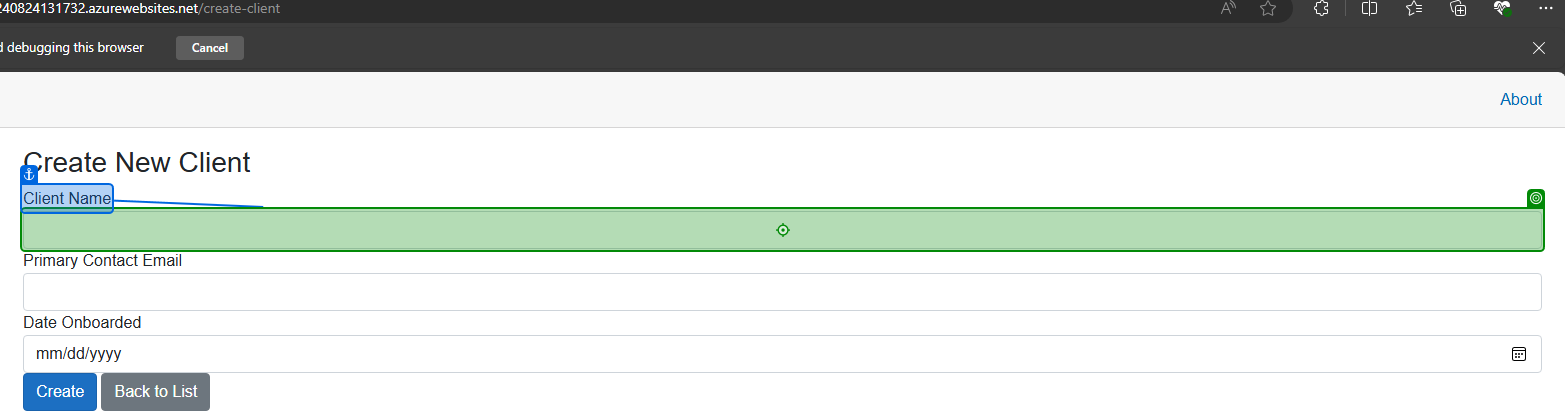
Task: NWU Tech Trends Telemetry Portal User Acceptance Testing
Workflow: Main

Step 1: type "[CurrentRow("ClientName").ToString()]" into 'Client Name'

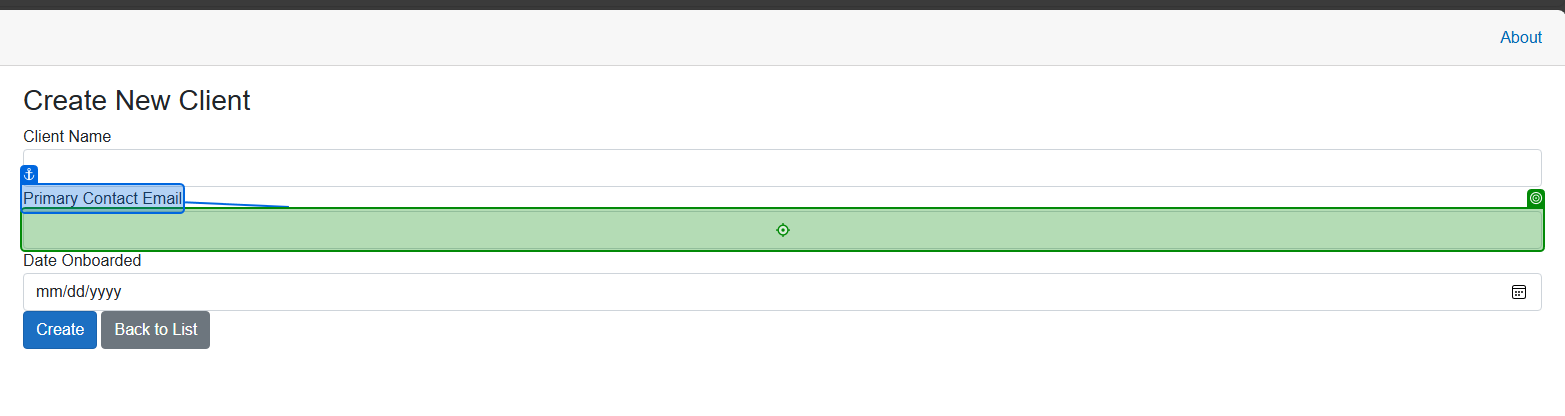
Step 2: type "[CurrentRow("PrimaryContactEmail").ToString]" into 'Primary Contact Email'

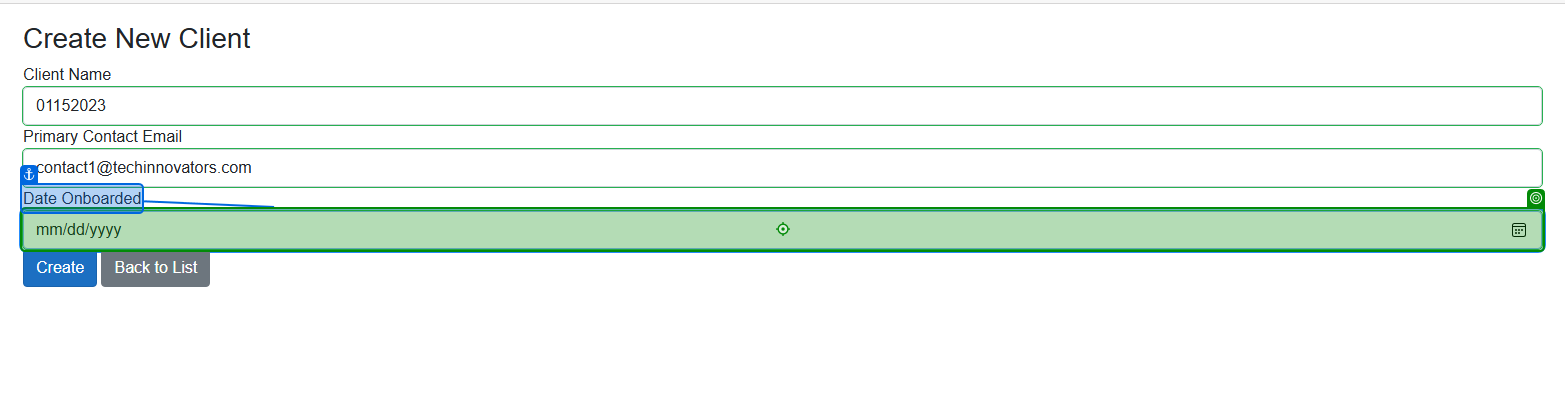
Step 3: type "[DateTime.Parse(CurrentRow("DateOnboarded").ToString()).ToString()]"

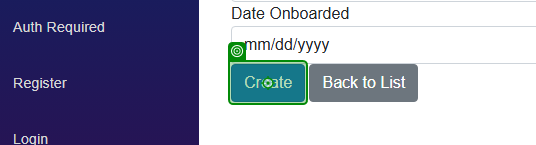
Step 4: click on 'Create'

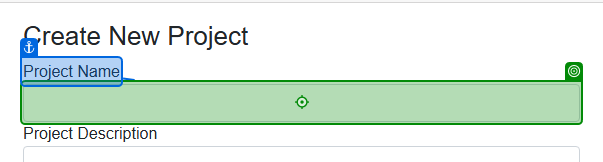
Step 5: type "[CurrentRow("ProjectName").ToString()]" into 'Project Name'

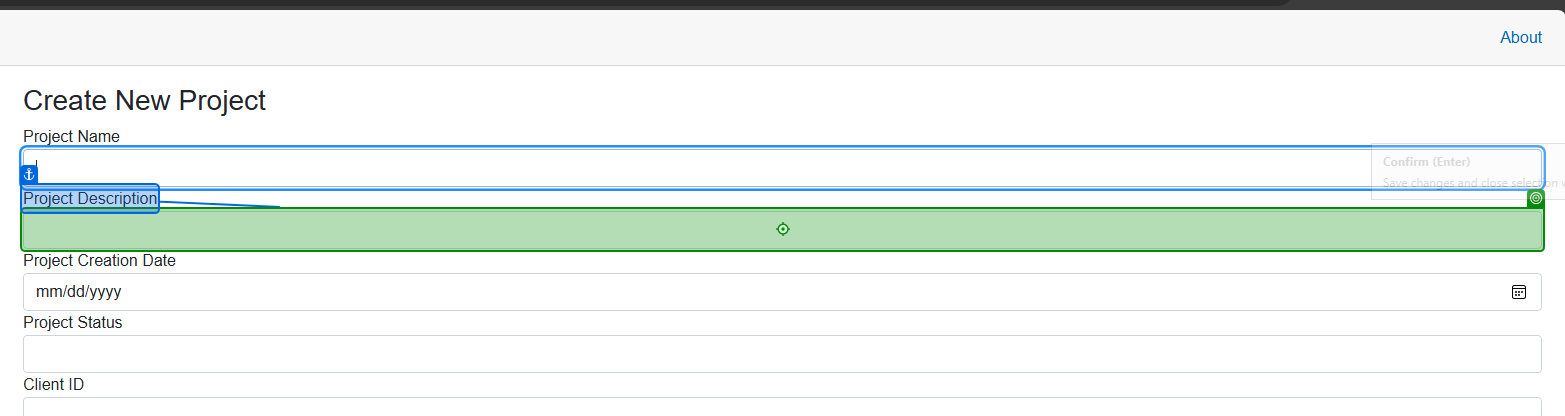
Step 6: type "[CurrentRow("ProjectDescription").ToString()]" into 'Project Description'

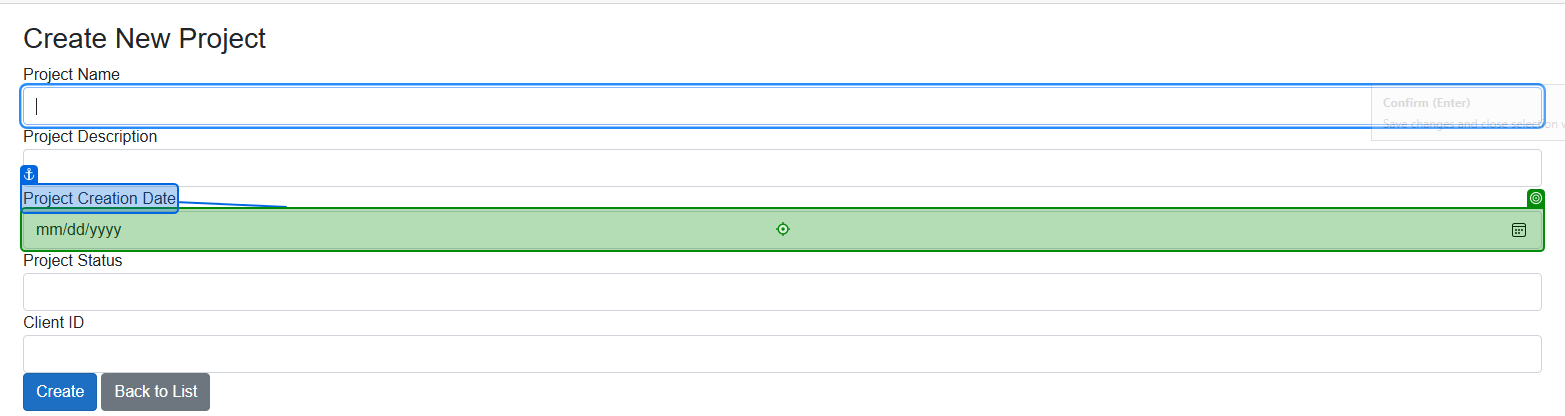
Step 7: type "[DateTime.Parse(CurrentRow("ProjectCreationDate").ToString()).ToString()]" into 'Project Creation Date'

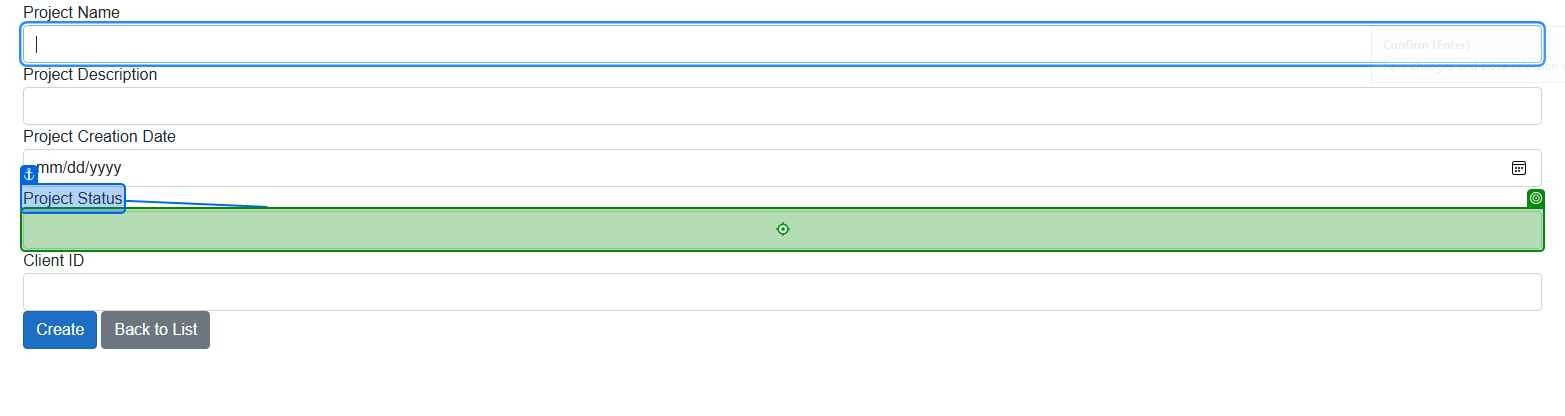
Step 8: type "[CurrentRow("ProjectStatus").ToString()]" into 'Project Status'

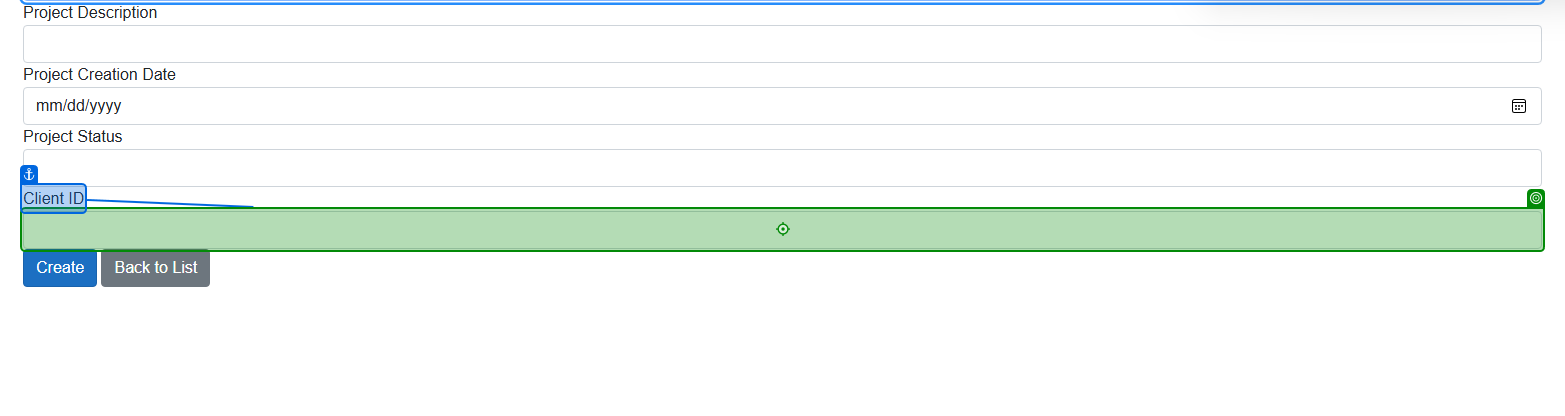
Step 9: type "[CurrentRow("ClientID").ToString()]" into 'Client ID'

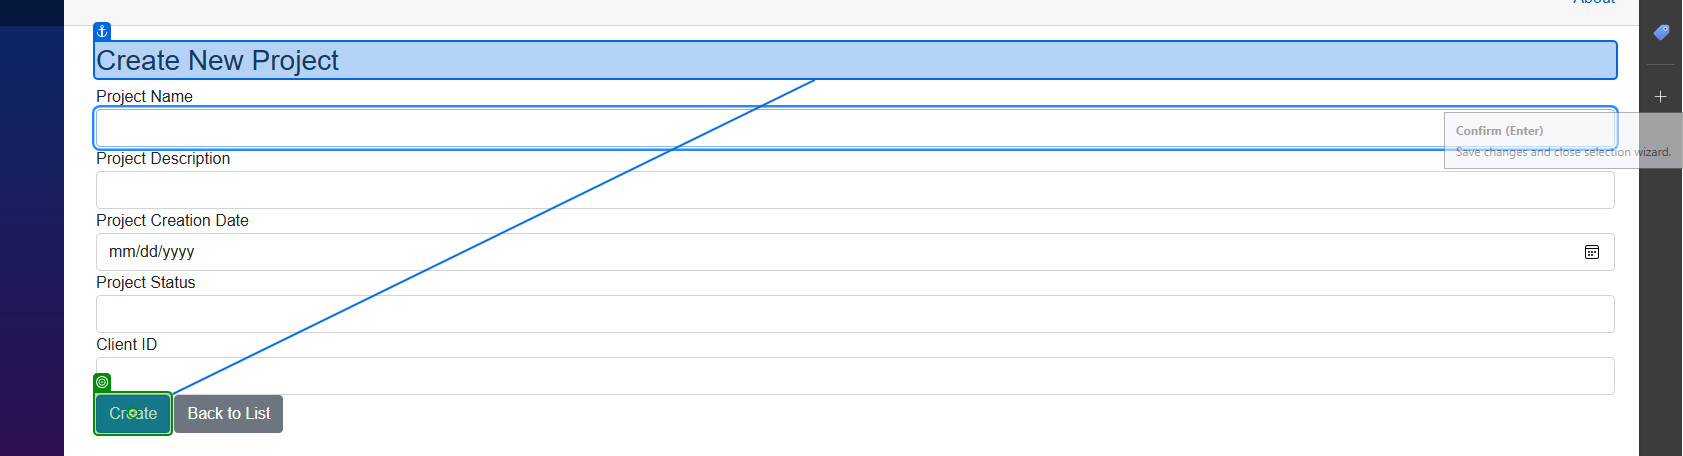
Step 10: click on 'Create'

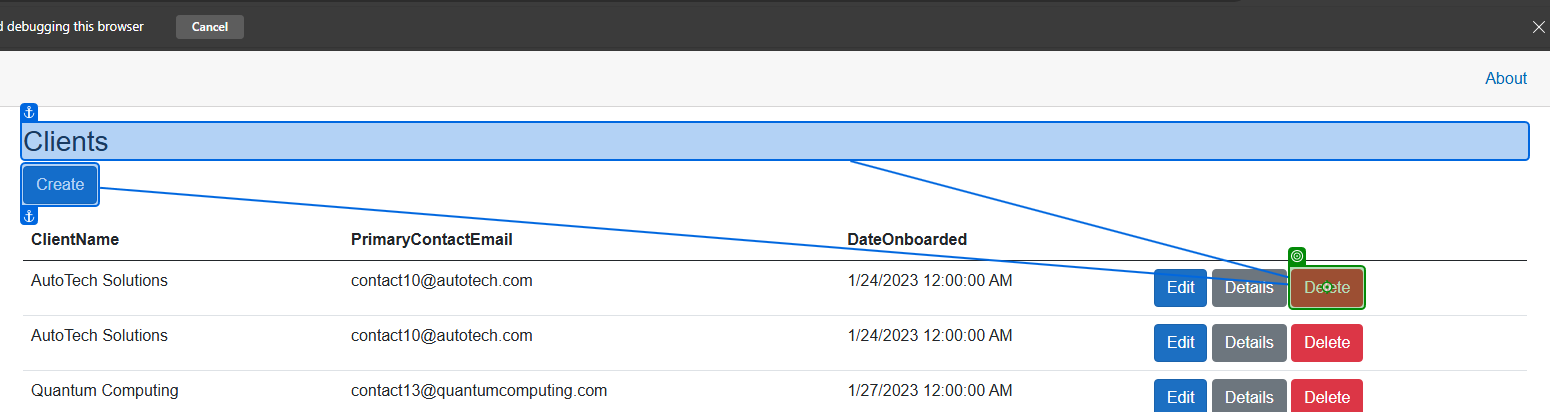
Step 11: click on 'Delete'

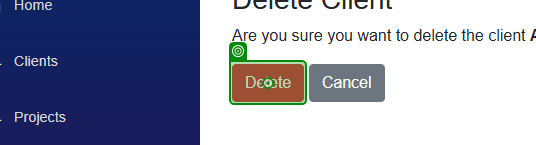
Step 12: click on 'Delete'

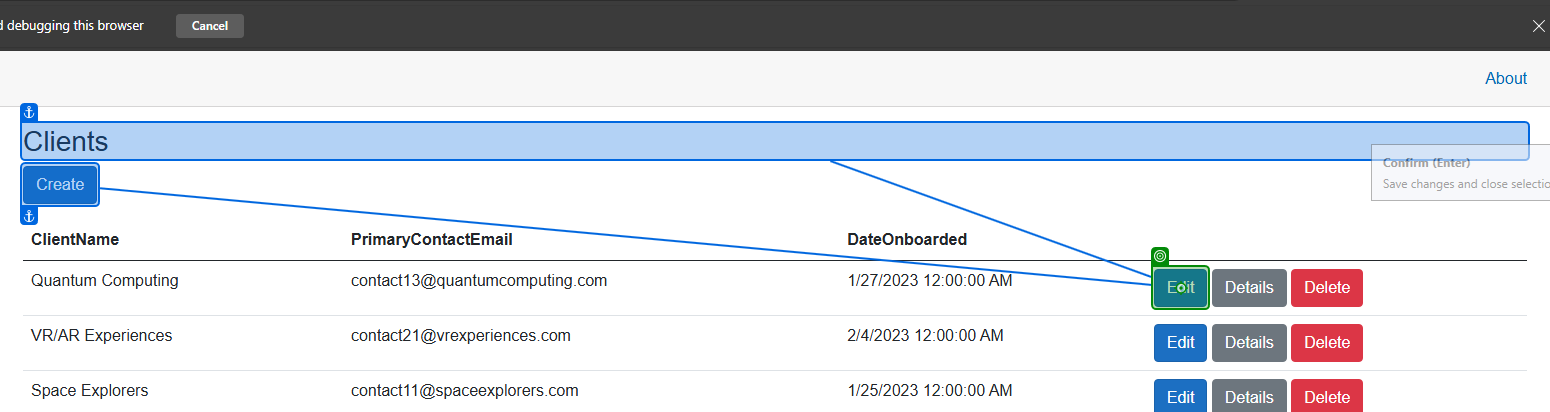
Step 13: click

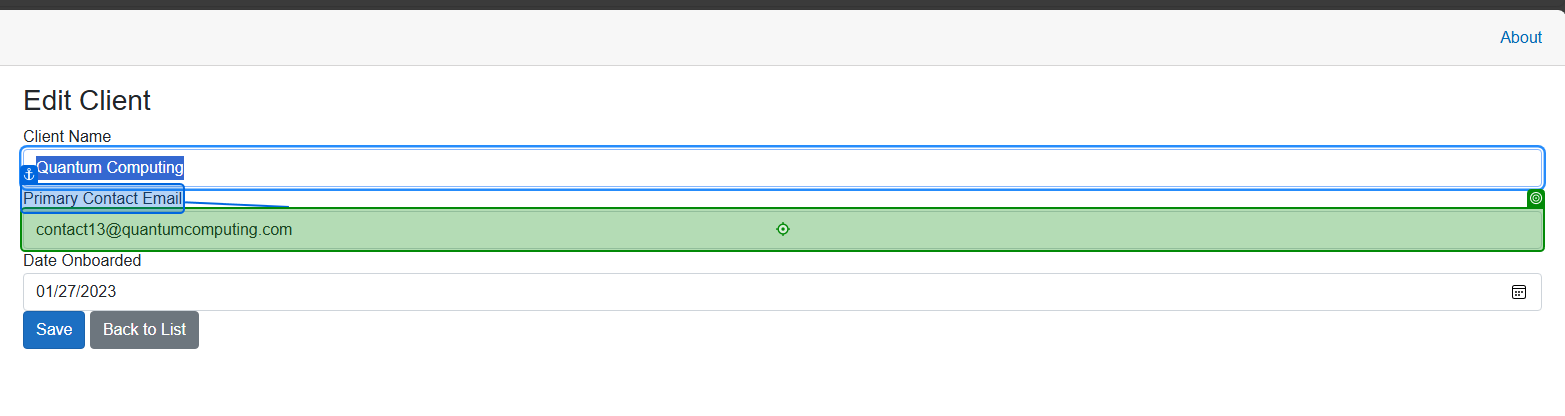
Step 14: type "[email redacted]" into 'Primary Contact Email'

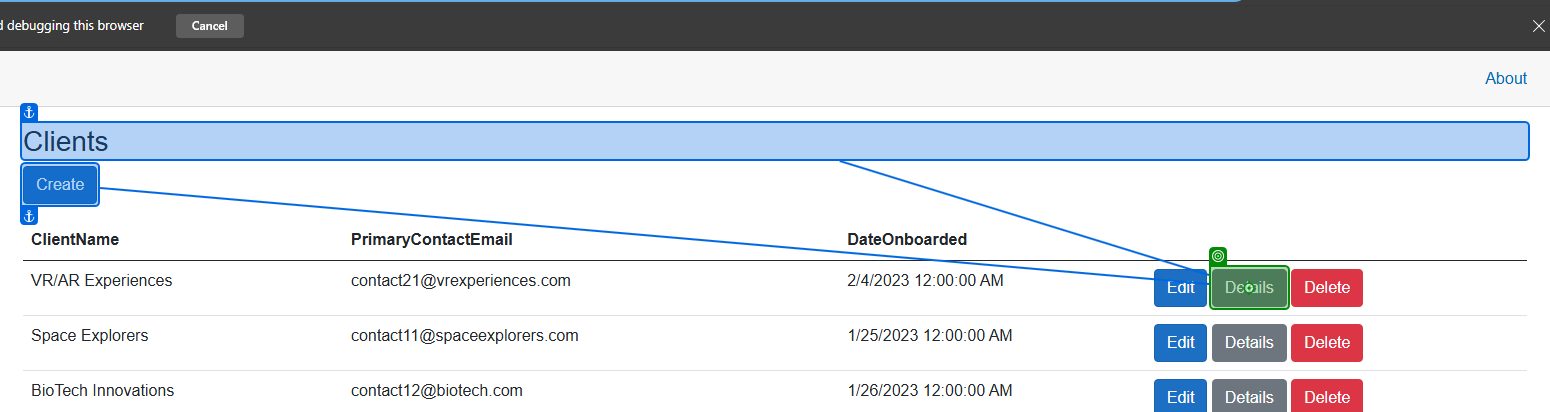
Step 15: click on 'Details'

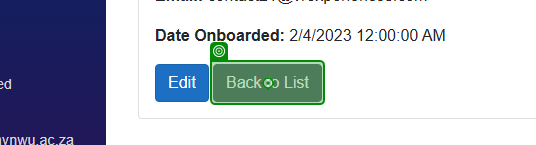
Step 16: click on 'Back to List'

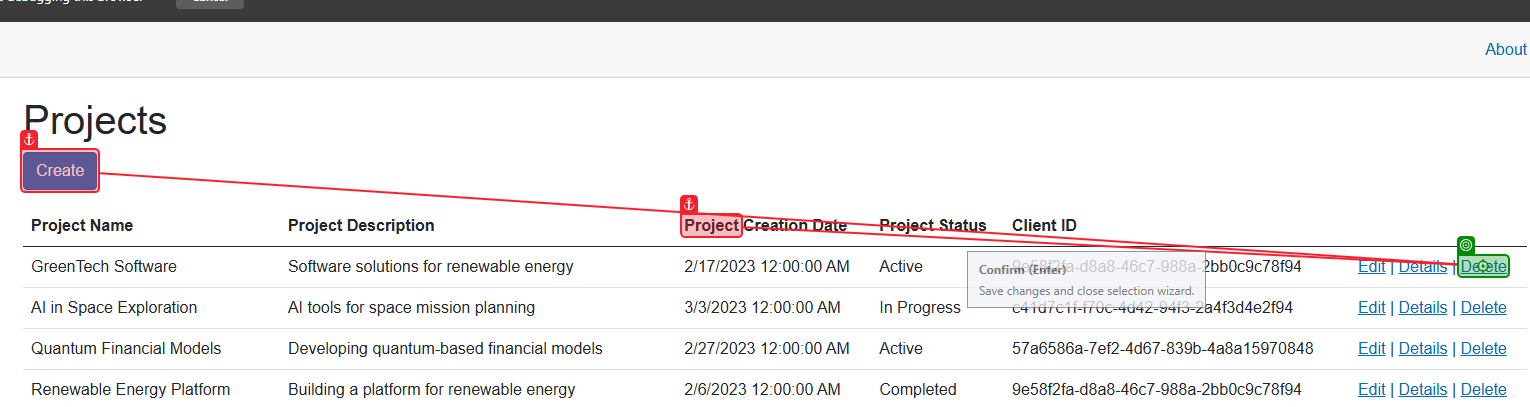
Step 17: click on 'Delete'

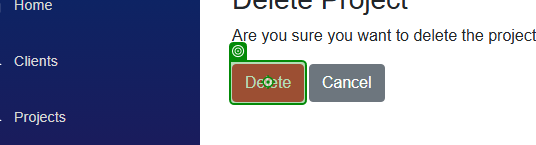
Step 18: click on 'Delete'

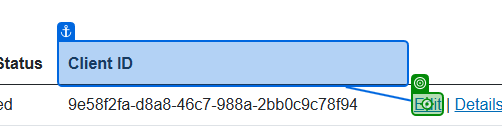
Step 19: click

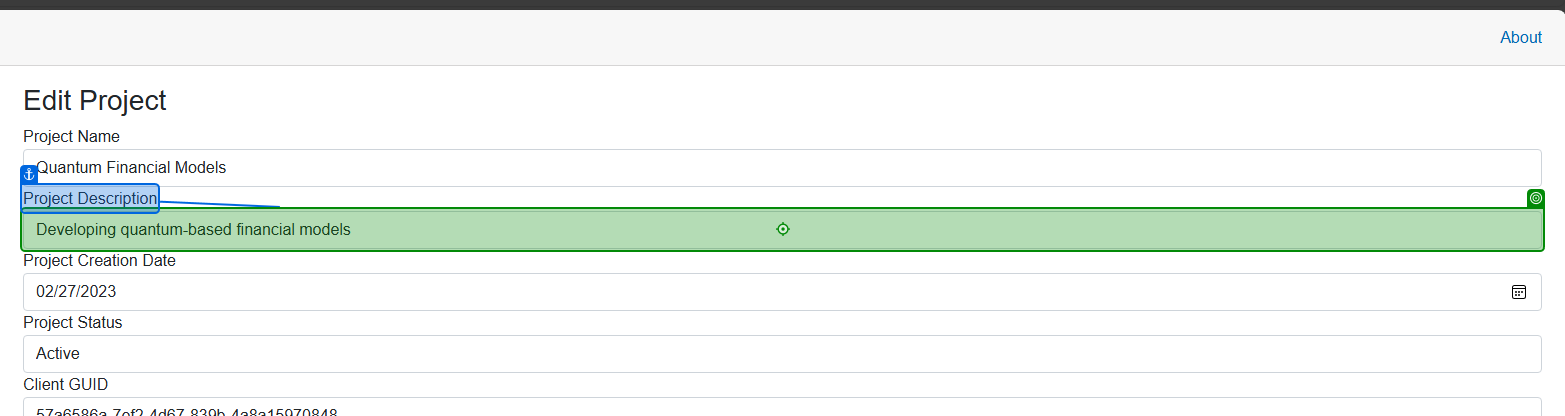
Step 20: type "Updated project description" into 'Project Description'

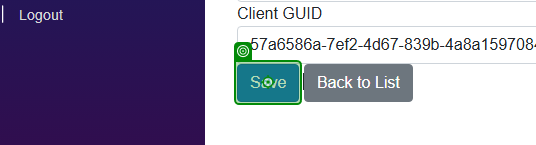
Step 21: click on 'Save'

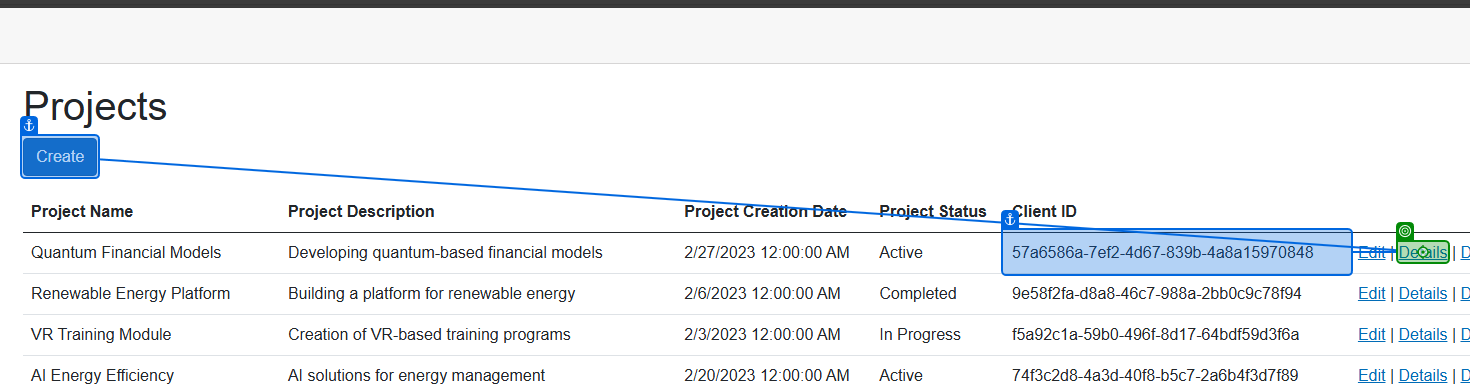
Step 22: click on 'Details'

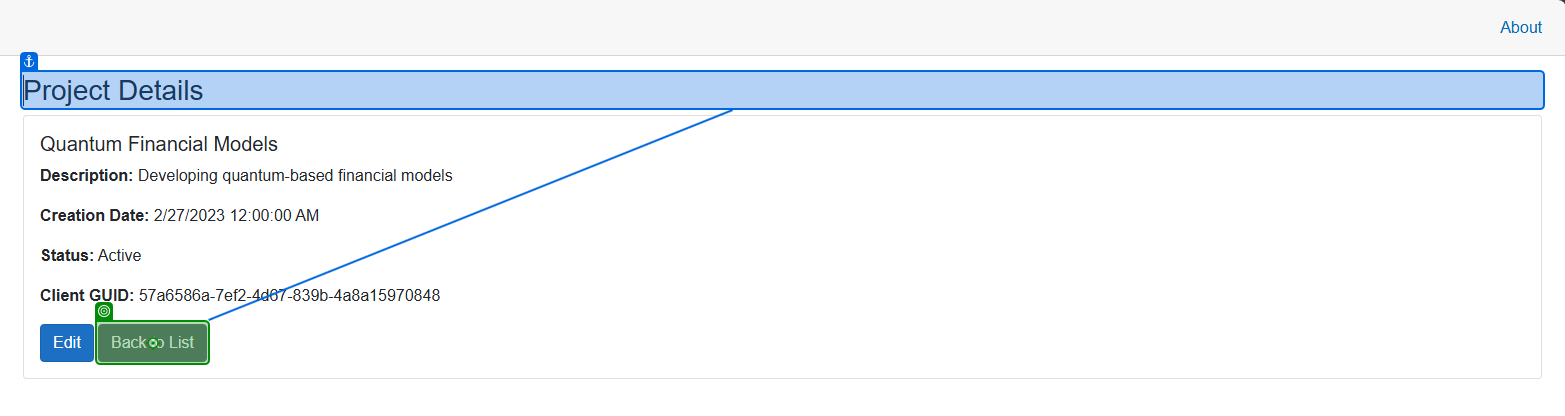
Step 23: click on 'Back to List'